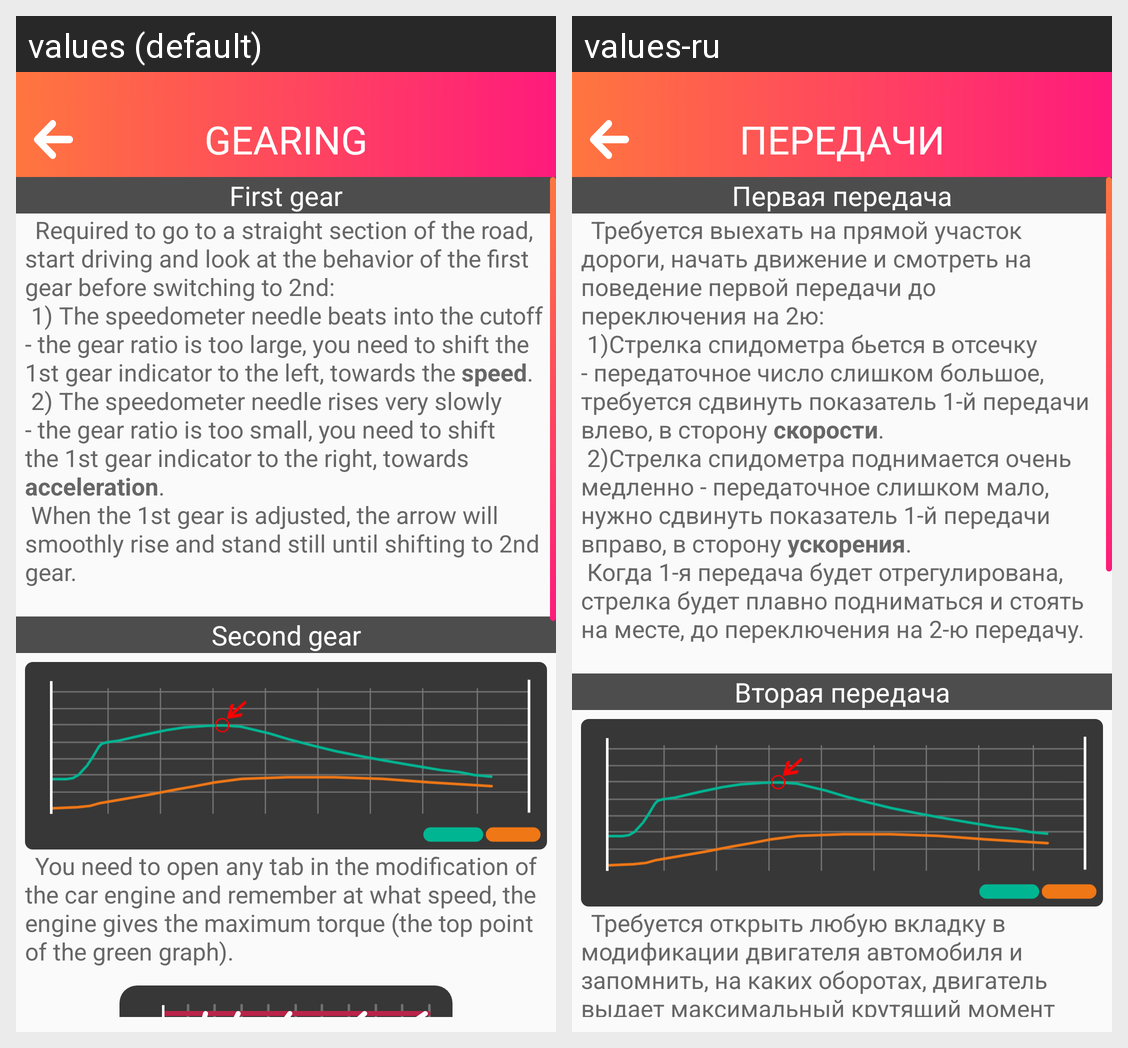

Locale-by-locale string values for the Android screen shown in this grid:
Android screen res/layout/tune_gearing.xml rendered under 2 locales, left to right: values (default), values-ru. Device: Nexus 5 (rendered at 1080×1920; each locale shown at half size, 540×960, under a caption strip naming it); theme AppThemeWhiteText.
Strings drawn on this screen, with the default value and each locale's value (text and hints the layout hard-codes, and strings that could not be matched under every locale, appear in the picture but are not listed):

nastr_peredachi
  values: Gearing
  values-ru: Передачи

nastr_pered_title1
  values: First gear
  values-ru: Первая передача

nastr_pered1
  values: 	Required to go to a straight section of the road, start driving and look at the behavior of the first gear before switching to 2nd:
       1) The speedometer needle beats into the cutoff - the gear ratio is too large, you need to shift the 1st gear indicator to the left, towards the speed.
       2) The speedometer needle rises very slowly - the gear ratio is too small, you need to shift the 1st gear …[clipped]
  values-ru: 	Требуется выехать на прямой участок дороги, начать движение и смотреть на поведение первой передачи до переключения на 2ю:
       1)Стрелка спидометра бьется в отсечку - передаточное число слишком большое, требуется сдвинуть показатель 1-й передачи влево, в сторону скорости.
       2)Стрелка спидометра поднимается очень медленно - передаточное слишком мало, нужно сдвинуть показатель 1-й передачи вправо, в …[clipped]

nastr_pered_title2
  values: Second gear
  values-ru: Вторая передача

nastr_pered2
  values: 	You need to open any tab in the modification of the car engine and remember at what speed, the engine gives the maximum torque (the top point of the green graph).
  values-ru: 	Требуется открыть любую вкладку в модификации двигателя автомобиля и запомнить, на каких оборотах, двигатель выдает максимальный крутящий момент ( верхняя точка зеленого графика).
